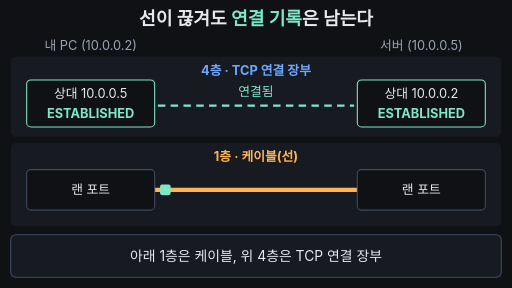
t = 0.00 s
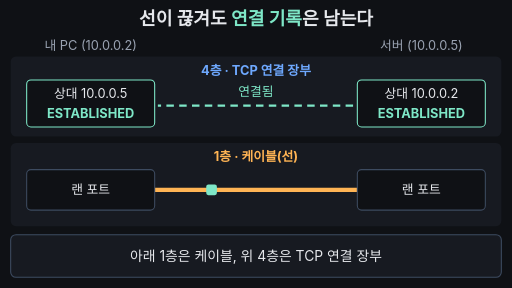
t = 1.67 s
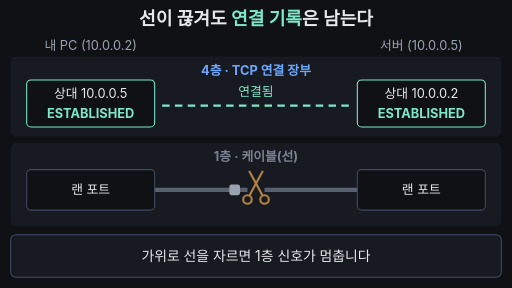
t = 3.33 s
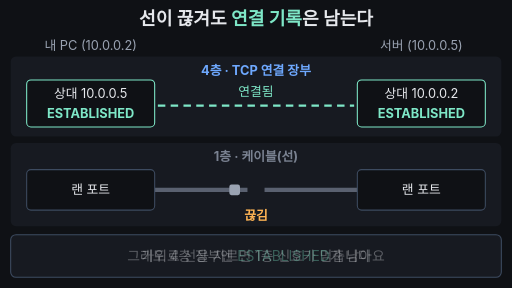
t = 5.00 s
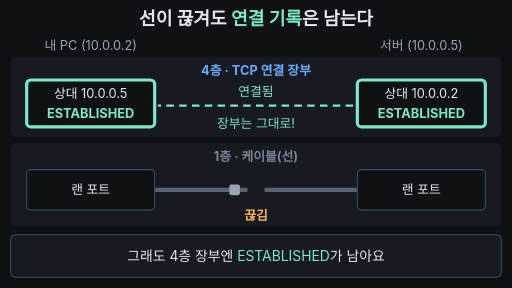
t = 6.67 s
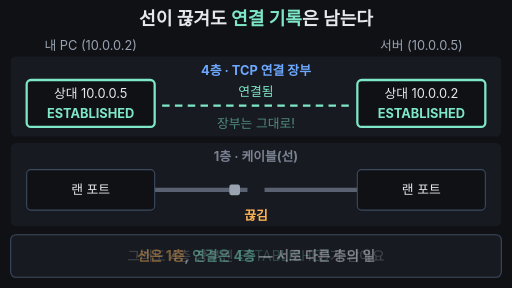
t = 8.33 s

The animated SVG that drew these frames (rendered in a browser with its animation timeline set to each time). Animation: 18 SMIL elements (animate=16,animateTransform=2); one cycle of 10.00 s, repeats indefinitely.

<svg xmlns="http://www.w3.org/2000/svg" viewBox="0 0 960 540" width="960" height="540" font-family="-apple-system,'Apple SD Gothic Neo','Segoe UI',sans-serif">
<rect width="960" height="540" fill="#0f1115"/>

<!-- 제목(결론, 항상 보임) -->
<text x="480" y="46" text-anchor="middle" font-size="34" font-weight="700" fill="#e6e8ec">선이 끊겨도 <tspan fill="#7ee7c7">연결 기록</tspan>은 남는다</text>
<text x="170" y="94" text-anchor="middle" font-size="24" fill="#9aa3b2">내 PC (10.0.0.2)</text>
<text x="790" y="94" text-anchor="middle" font-size="24" fill="#9aa3b2">서버 (10.0.0.5)</text>

<!-- 위층: 4층 TCP 연결 장부 -->
<rect x="20" y="106" width="920" height="150" rx="10" fill="#171a21"/>
<text x="480" y="140" text-anchor="middle" font-size="24" font-weight="700" fill="#6ea8fe">4층 · TCP 연결 장부</text>
<rect x="50" y="150" width="240" height="88" rx="8" fill="#0f1115" stroke="#7ee7c7" stroke-width="2">
  <animate attributeName="stroke-width" values="2;2;6;6;2;2" keyTimes="0;0.5;0.53;0.82;0.85;1" dur="10s" repeatCount="indefinite"/>
</rect>
<text x="170" y="184" text-anchor="middle" font-size="24" fill="#e6e8ec">상대 10.0.0.5</text>
<text x="170" y="222" text-anchor="middle" font-size="24" font-weight="700" fill="#7ee7c7">ESTABLISHED</text>
<rect x="670" y="150" width="240" height="88" rx="8" fill="#0f1115" stroke="#7ee7c7" stroke-width="2">
  <animate attributeName="stroke-width" values="2;2;6;6;2;2" keyTimes="0;0.5;0.53;0.82;0.85;1" dur="10s" repeatCount="indefinite"/>
</rect>
<text x="790" y="184" text-anchor="middle" font-size="24" fill="#e6e8ec">상대 10.0.0.2</text>
<text x="790" y="222" text-anchor="middle" font-size="24" font-weight="700" fill="#7ee7c7">ESTABLISHED</text>
<text x="480" y="180" text-anchor="middle" font-size="24" fill="#7ee7c7">연결됨</text>
<line x1="296" y1="198" x2="664" y2="198" stroke="#7ee7c7" stroke-width="4" stroke-dasharray="14 10">
  <animate attributeName="stroke-dashoffset" values="0;-240" dur="10s" repeatCount="indefinite"/>
</line>
<text x="480" y="240" text-anchor="middle" font-size="24" fill="#7ee7c7" opacity="0">장부는 그대로!
  <animate attributeName="opacity" values="0;0;1;1;0;0" keyTimes="0;0.5;0.53;0.82;0.85;1" dur="10s" repeatCount="indefinite"/>
</text>

<!-- 아래층: 1층 케이블 -->
<rect x="20" y="268" width="920" height="156" rx="10" fill="#171a21"/>
<text x="480" y="302" text-anchor="middle" font-size="24" font-weight="700" fill="#ffb454">1층 · 케이블(선)
  <animate attributeName="fill" values="#ffb454;#ffb454;#7a8291;#7a8291;#ffb454;#ffb454" keyTimes="0;0.25;0.28;0.84;0.87;1" dur="10s" repeatCount="indefinite"/>
</text>
<!-- 케이블 두 토막: 가운데서 벌어졌다 다시 붙음 -->
<line x1="290" y1="356" x2="480" y2="356" stroke="#ffb454" stroke-width="8">
  <animate attributeName="stroke" values="#ffb454;#ffb454;#5a6170;#5a6170;#ffb454;#ffb454" keyTimes="0;0.25;0.28;0.84;0.87;1" dur="10s" repeatCount="indefinite"/>
  <animateTransform attributeName="transform" type="translate" values="0 0;0 0;-16 0;-16 0;0 0;0 0" keyTimes="0;0.25;0.28;0.84;0.87;1" dur="10s" repeatCount="indefinite"/>
</line>
<line x1="480" y1="356" x2="670" y2="356" stroke="#ffb454" stroke-width="8">
  <animate attributeName="stroke" values="#ffb454;#ffb454;#5a6170;#5a6170;#ffb454;#ffb454" keyTimes="0;0.25;0.28;0.84;0.87;1" dur="10s" repeatCount="indefinite"/>
  <animateTransform attributeName="transform" type="translate" values="0 0;0 0;16 0;16 0;0 0;0 0" keyTimes="0;0.25;0.28;0.84;0.87;1" dur="10s" repeatCount="indefinite"/>
</line>

<rect x="50" y="318" width="240" height="76" rx="8" fill="#0f1115" stroke="#3d4b60" stroke-width="2"/>
<text x="170" y="364" text-anchor="middle" font-size="24" fill="#e6e8ec">랜 포트</text>
<rect x="670" y="318" width="240" height="76" rx="8" fill="#0f1115" stroke="#3d4b60" stroke-width="2"/>
<text x="790" y="364" text-anchor="middle" font-size="24" fill="#e6e8ec">랜 포트</text>

<!-- 패킷: 흐르다 멈추고, 다시 이어지면 흐름 -->
<rect x="300" y="346" width="20" height="20" rx="4" fill="#7ee7c7">
  <animate attributeName="x" values="300;430;430;640" keyTimes="0;0.25;0.86;1" dur="10s" repeatCount="indefinite"/>
  <animate attributeName="fill" values="#7ee7c7;#7ee7c7;#9aa3b2;#9aa3b2;#7ee7c7;#7ee7c7" keyTimes="0;0.25;0.28;0.84;0.87;1" dur="10s" repeatCount="indefinite"/>
  <animate attributeName="opacity" values="1;1;0" keyTimes="0;0.97;1" dur="10s" repeatCount="indefinite"/>
</rect>

<!-- 가위 -->
<g stroke="#ffb454" stroke-width="4" fill="none" stroke-linecap="round" opacity="0">
  <line x1="468" y1="322" x2="492" y2="366"/>
  <line x1="492" y1="322" x2="468" y2="366"/>
  <circle cx="464" cy="374" r="8"/>
  <circle cx="496" cy="374" r="8"/>
  <animate attributeName="opacity" values="0;0;1;1;0;0" keyTimes="0;0.2;0.22;0.32;0.36;1" dur="10s" repeatCount="indefinite"/>
</g>
<text x="480" y="412" text-anchor="middle" font-size="24" font-weight="700" fill="#ffb454" opacity="0">끊김
  <animate attributeName="opacity" values="0;0;1;1;0;0" keyTimes="0;0.36;0.38;0.84;0.86;1" dur="10s" repeatCount="indefinite"/>
</text>

<!-- 자막 바 -->
<rect x="20" y="440" width="920" height="80" rx="10" fill="#171a21" stroke="#3d4b60" stroke-width="2"/>
<g font-size="26" text-anchor="middle" fill="#e6e8ec">
  <text x="480" y="490">아래 1층은 케이블, 위 4층은 TCP 연결 장부
    <animate attributeName="opacity" values="1;1;0;0;1" keyTimes="0;0.21;0.24;0.96;1" dur="10s" repeatCount="indefinite"/>
  </text>
  <text x="480" y="490" opacity="0">가위로 선을 자르면 1층 신호가 멈춥니다
    <animate attributeName="opacity" values="0;0;1;1;0;0" keyTimes="0;0.22;0.25;0.48;0.51;1" dur="10s" repeatCount="indefinite"/>
  </text>
  <text x="480" y="490" opacity="0">그래도 4층 장부엔 <tspan fill="#7ee7c7">ESTABLISHED</tspan>가 남아요
    <animate attributeName="opacity" values="0;0;1;1;0;0" keyTimes="0;0.49;0.52;0.81;0.84;1" dur="10s" repeatCount="indefinite"/>
  </text>
  <text x="480" y="490" opacity="0" font-weight="700"><tspan fill="#ffb454">선은 1층</tspan>, <tspan fill="#7ee7c7">연결은 4층</tspan> — 서로 다른 층의 일
    <animate attributeName="opacity" values="0;0;1;1;0" keyTimes="0;0.82;0.85;0.96;1" dur="10s" repeatCount="indefinite"/>
  </text>
</g>
</svg>
